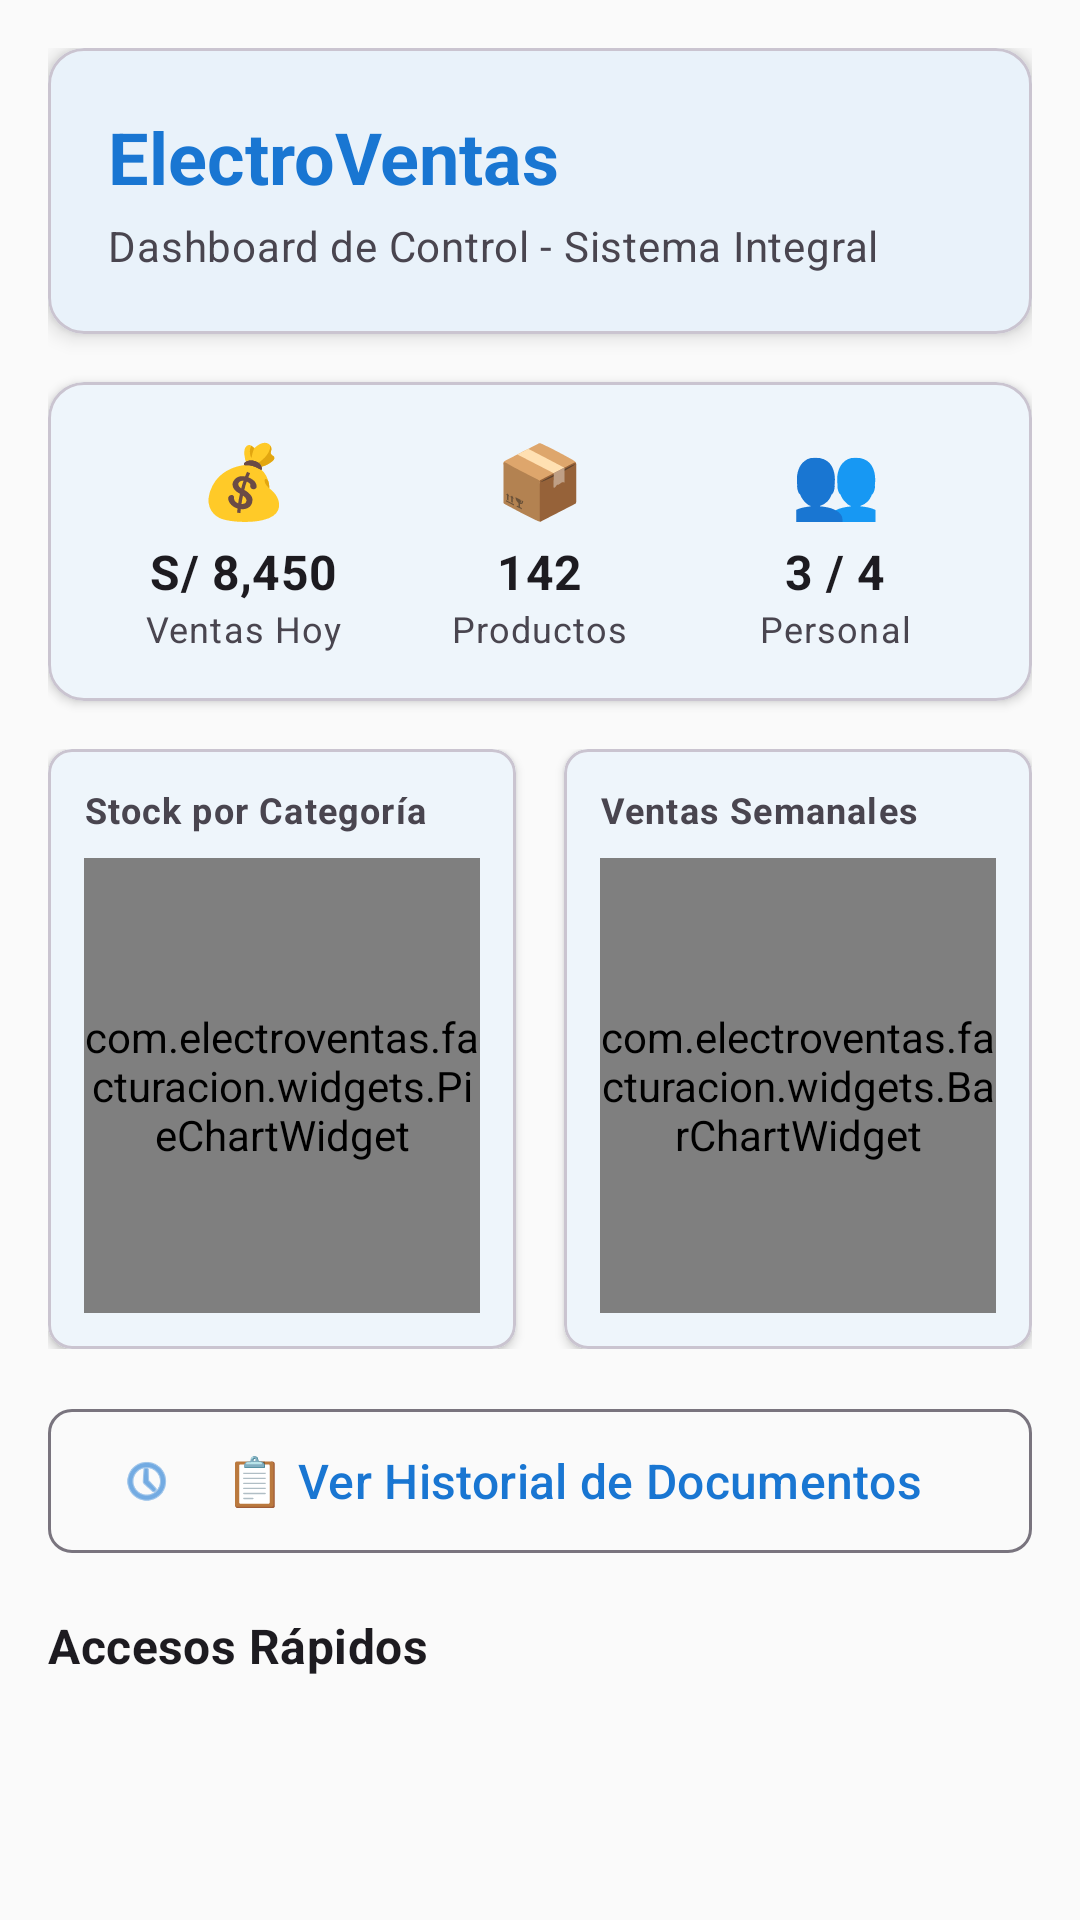

Android layout source for this screen:
<!-- AndroidManifest.xml: application theme Theme.ElectroVentas -->
<!-- res/layout/fragment_home_mejorado.xml -->
<?xml version="1.0" encoding="utf-8"?>
<ScrollView xmlns:android="http://schemas.android.com/apk/res/android"
    xmlns:app="http://schemas.android.com/apk/res-auto"
    android:layout_width="match_parent"
    android:layout_height="match_parent"
    android:background="?attr/colorBackground">

    <LinearLayout
        android:layout_width="match_parent"
        android:layout_height="wrap_content"
        android:orientation="vertical"
        android:padding="16dp">

        
        <com.google.android.material.card.MaterialCardView
            android:layout_width="match_parent"
            android:layout_height="wrap_content"
            android:layout_marginBottom="16dp"
            app:cardCornerRadius="12dp"
            app:cardElevation="4dp">

            <LinearLayout
                android:layout_width="match_parent"
                android:layout_height="wrap_content"
                android:orientation="vertical"
                android:padding="20dp">

                <com.google.android.material.textview.MaterialTextView
                    android:layout_width="wrap_content"
                    android:layout_height="wrap_content"
                    android:text="ElectroVentas"
                    android:textAppearance="?attr/textAppearanceHeadline5"
                    android:textColor="?attr/colorPrimary"
                    android:textStyle="bold" />

                <com.google.android.material.textview.MaterialTextView
                    android:layout_width="wrap_content"
                    android:layout_height="wrap_content"
                    android:layout_marginTop="4dp"
                    android:text="Dashboard de Control - Sistema Integral"
                    android:textAppearance="?attr/textAppearanceBody2"
                    android:textColor="?attr/colorOnSurfaceVariant" />

            </LinearLayout>

        </com.google.android.material.card.MaterialCardView>

        
        <com.google.android.material.card.MaterialCardView
            android:layout_width="match_parent"
            android:layout_height="wrap_content"
            android:layout_marginBottom="16dp"
            app:cardCornerRadius="12dp"
            app:cardElevation="2dp">

            <LinearLayout
                android:layout_width="match_parent"
                android:layout_height="wrap_content"
                android:orientation="horizontal"
                android:padding="16dp"
                android:weightSum="3">

                <LinearLayout
                    android:layout_width="0dp"
                    android:layout_height="wrap_content"
                    android:layout_weight="1"
                    android:gravity="center"
                    android:orientation="vertical">

                    <com.google.android.material.textview.MaterialTextView
                        android:layout_width="wrap_content"
                        android:layout_height="wrap_content"
                        android:text="💰"
                        android:textSize="24sp" />

                    <com.google.android.material.textview.MaterialTextView
                        android:id="@+id/tv_ventas_hoy_home"
                        android:layout_width="wrap_content"
                        android:layout_height="wrap_content"
                        android:layout_marginTop="4dp"
                        android:text="S/ 8,450"
                        android:textAppearance="?attr/textAppearanceSubtitle1"
                        android:textStyle="bold" />

                    <com.google.android.material.textview.MaterialTextView
                        android:layout_width="wrap_content"
                        android:layout_height="wrap_content"
                        android:text="Ventas Hoy"
                        android:textAppearance="?attr/textAppearanceCaption"
                        android:textColor="?attr/colorOnSurfaceVariant" />

                </LinearLayout>

                <LinearLayout
                    android:layout_width="0dp"
                    android:layout_height="wrap_content"
                    android:layout_weight="1"
                    android:gravity="center"
                    android:orientation="vertical">

                    <com.google.android.material.textview.MaterialTextView
                        android:layout_width="wrap_content"
                        android:layout_height="wrap_content"
                        android:text="📦"
                        android:textSize="24sp" />

                    <com.google.android.material.textview.MaterialTextView
                        android:id="@+id/tv_productos_total_home"
                        android:layout_width="wrap_content"
                        android:layout_height="wrap_content"
                        android:layout_marginTop="4dp"
                        android:text="142"
                        android:textAppearance="?attr/textAppearanceSubtitle1"
                        android:textStyle="bold" />

                    <com.google.android.material.textview.MaterialTextView
                        android:layout_width="wrap_content"
                        android:layout_height="wrap_content"
                        android:text="Productos"
                        android:textAppearance="?attr/textAppearanceCaption"
                        android:textColor="?attr/colorOnSurfaceVariant" />

                </LinearLayout>

                <LinearLayout
                    android:layout_width="0dp"
                    android:layout_height="wrap_content"
                    android:layout_weight="1"
                    android:gravity="center"
                    android:orientation="vertical">

                    <com.google.android.material.textview.MaterialTextView
                        android:layout_width="wrap_content"
                        android:layout_height="wrap_content"
                        android:text="👥"
                        android:textSize="24sp" />

                    <com.google.android.material.textview.MaterialTextView
                        android:id="@+id/tv_personal_activo_home"
                        android:layout_width="wrap_content"
                        android:layout_height="wrap_content"
                        android:layout_marginTop="4dp"
                        android:text="3 / 4"
                        android:textAppearance="?attr/textAppearanceSubtitle1"
                        android:textStyle="bold" />

                    <com.google.android.material.textview.MaterialTextView
                        android:layout_width="wrap_content"
                        android:layout_height="wrap_content"
                        android:text="Personal"
                        android:textAppearance="?attr/textAppearanceCaption"
                        android:textColor="?attr/colorOnSurfaceVariant" />

                </LinearLayout>

            </LinearLayout>

        </com.google.android.material.card.MaterialCardView>

        
        <LinearLayout
            android:layout_width="match_parent"
            android:layout_height="wrap_content"
            android:layout_marginBottom="16dp"
            android:orientation="horizontal"
            android:weightSum="2">

            
            <com.google.android.material.card.MaterialCardView
                android:layout_width="0dp"
                android:layout_height="200dp"
                android:layout_marginEnd="8dp"
                android:layout_weight="1"
                app:cardCornerRadius="8dp"
                app:cardElevation="2dp">

                <LinearLayout
                    android:layout_width="match_parent"
                    android:layout_height="match_parent"
                    android:orientation="vertical"
                    android:padding="12dp">

                    <com.google.android.material.textview.MaterialTextView
                        android:layout_width="wrap_content"
                        android:layout_height="wrap_content"
                        android:layout_marginBottom="8dp"
                        android:text="Stock por Categoría"
                        android:textAppearance="?attr/textAppearanceCaption"
                        android:textStyle="bold" />

                    <com.electroventas.facturacion.widgets.PieChartWidget
                        android:id="@+id/pie_chart_widget"
                        android:layout_width="match_parent"
                        android:layout_height="match_parent" />

                </LinearLayout>

            </com.google.android.material.card.MaterialCardView>

            
            <com.google.android.material.card.MaterialCardView
                android:layout_width="0dp"
                android:layout_height="200dp"
                android:layout_marginStart="8dp"
                android:layout_weight="1"
                app:cardCornerRadius="8dp"
                app:cardElevation="2dp">

                <LinearLayout
                    android:layout_width="match_parent"
                    android:layout_height="match_parent"
                    android:orientation="vertical"
                    android:padding="12dp">

                    <com.google.android.material.textview.MaterialTextView
                        android:layout_width="wrap_content"
                        android:layout_height="wrap_content"
                        android:layout_marginBottom="8dp"
                        android:text="Ventas Semanales"
                        android:textAppearance="?attr/textAppearanceCaption"
                        android:textStyle="bold" />

                    <com.electroventas.facturacion.widgets.BarChartWidget
                        android:id="@+id/bar_chart_widget"
                        android:layout_width="match_parent"
                        android:layout_height="match_parent" />

                </LinearLayout>

            </com.google.android.material.card.MaterialCardView>

        </LinearLayout>

        
        <com.google.android.material.button.MaterialButton
            android:id="@+id/btn_ver_historial"
            android:layout_width="match_parent"
            android:layout_height="56dp"
            android:layout_marginBottom="16dp"
            android:text="📋 Ver Historial de Documentos"
            android:textSize="16sp"
            app:cornerRadius="8dp"
            app:icon="@android:drawable/ic_menu_recent_history"
            style="@style/Widget.Material3.Button.OutlinedButton" />

        
        <com.google.android.material.textview.MaterialTextView
            android:layout_width="wrap_content"
            android:layout_height="wrap_content"
            android:layout_marginBottom="12dp"
            android:text="Accesos Rápidos"
            android:textAppearance="?attr/textAppearanceSubtitle1"
            android:textStyle="bold" />

        <androidx.recyclerview.widget.RecyclerView
            android:id="@+id/recycler_dashboard"
            android:layout_width="match_parent"
            android:layout_height="wrap_content"
            android:nestedScrollingEnabled="false" />

    </LinearLayout>

</ScrollView>
<!-- resources referenced by this layout -->
<resources>
  <style name="Theme.ElectroVentas" parent="Base.Theme.ElectroVentas" />
  <style name="Base.Theme.ElectroVentas" parent="Theme.Material3.DayNight.NoActionBar">
          
          <item name="colorPrimary">@color/primary</item>
          <item name="colorPrimaryVariant">@color/primary_variant</item>
          <item name="colorSecondary">@color/secondary</item>
          <item name="colorSecondaryVariant">@color/secondary_variant</item>
  
          <item name="android:colorBackground">@color/background</item>
          <item name="colorSurface">@color/surface</item>
          <item name="colorError">@color/error</item>
  
          <item name="colorOnPrimary">@color/on_primary</item>
          <item name="colorOnSecondary">@color/on_secondary</item>
          <item name="colorOnBackground">@color/on_background</item>
          <item name="colorOnSurface">@color/on_surface</item>
          <item name="colorOnError">@color/on_error</item>
  
          
          <item name="android:statusBarColor">@color/primary_variant</item>
  
          
          <item name="android:navigationBarColor">@color/surface</item>
          <item name="colorBackground">@color/background</item>
      </style>
  <color name="primary">#1976D2</color>
  <color name="primary_variant">#1565C0</color>
  <color name="secondary">#03DAC6</color>
  <color name="secondary_variant">#018786</color>
  <color name="background">#FAFAFA</color>
  <color name="surface">#FFFFFF</color>
  <color name="error">#B00020</color>
  <color name="on_primary">#FFFFFF</color>
  <color name="on_secondary">#000000</color>
  <color name="on_background">#000000</color>
  <color name="on_surface">#000000</color>
  <color name="on_error">#FFFFFF</color>
</resources>
